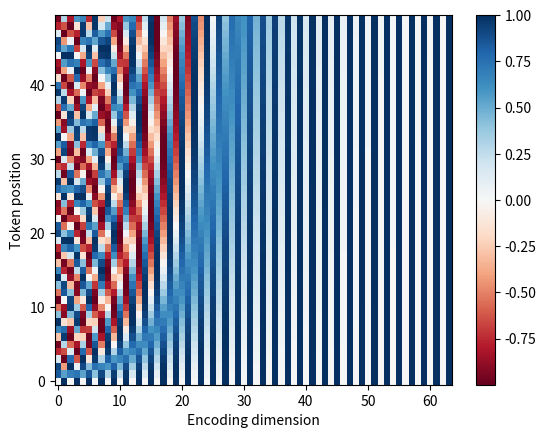

Write Python code to recreate this figure.
import numpy as np
import matplotlib.pyplot as plt

def positional_encoding(seq_len, d_model):
    pos = np.arange(seq_len)[:, None]
    i = np.arange(d_model)[None, :]
    rates = 1.0 / np.power(10000.0, (2 * (i // 2)) / d_model)
    ang = pos * rates
    pe = np.zeros((seq_len, d_model))
    pe[:, 0::2] = np.sin(ang[:, 0::2])
    pe[:, 1::2] = np.cos(ang[:, 1::2])
    return pe

pe = positional_encoding(50, 64)
plt.imshow(pe, cmap='RdBu', aspect='auto', origin='lower')
plt.xlabel('Encoding dimension'); plt.ylabel('Token position'); plt.colorbar()
plt.show()

def cos(a, b):
    return float(a @ b / (np.linalg.norm(a) * np.linalg.norm(b)))

print(f"cos(PE_5, PE_10) = {cos(pe[5], pe[10]):.3f}")
print(f"cos(PE_5, PE_45) = {cos(pe[5], pe[45]):.3f}")
# Nearby positions are more similar than distant ones.
